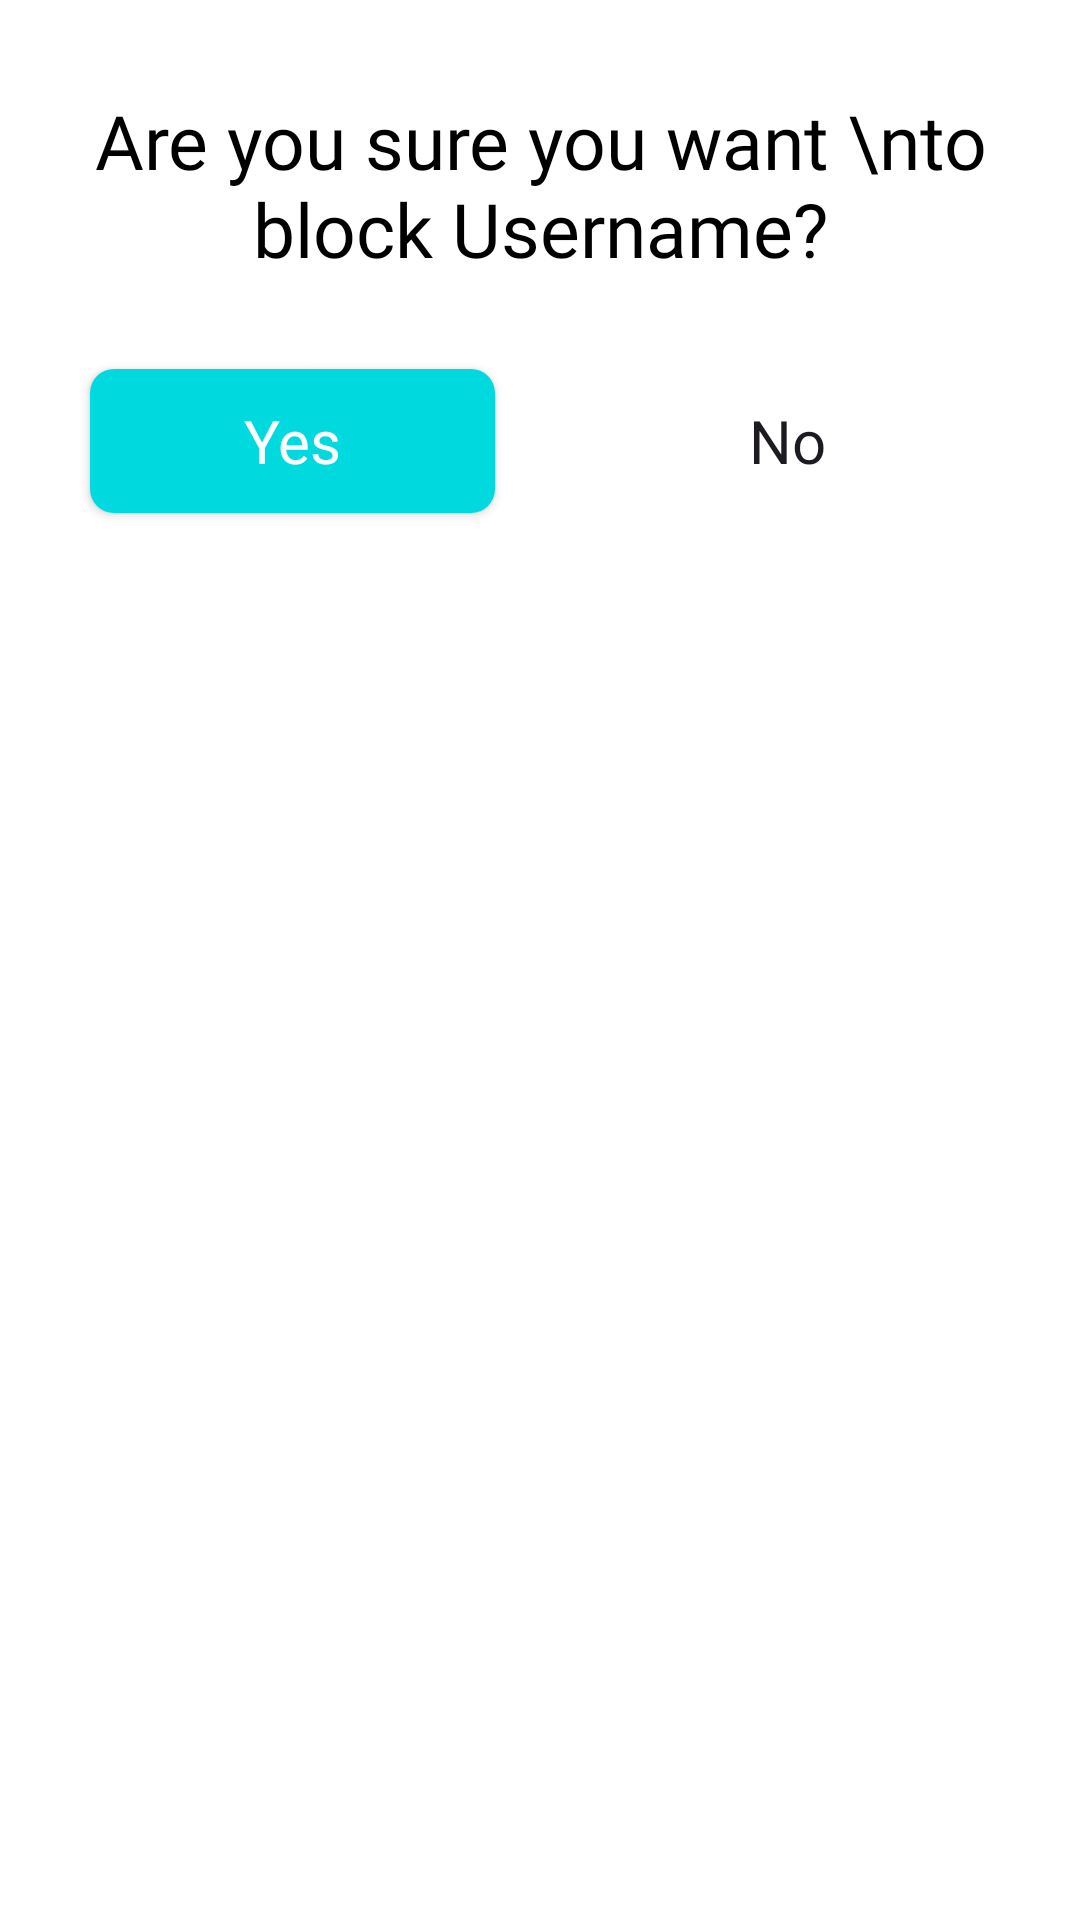

Here is an Android app screen rendered from its layout file. Give the layout XML and the strings, colors and styles it references.
<!-- AndroidManifest.xml: application theme Theme.MedicineBox -->
<!-- res/layout/add_dialog_layout.xml -->
<?xml version="1.0" encoding="utf-8"?>
<LinearLayout xmlns:android="http://schemas.android.com/apk/res/android"
    xmlns:tools="http://schemas.android.com/tools"
    android:layout_width="match_parent"
    android:layout_height="match_parent"
    android:background="@color/white"
    android:orientation="vertical">
    <TextView
        android:id="@+id/blockUserName_Textview"
        android:layout_width="wrap_content"
        android:layout_height="wrap_content"
        android:layout_marginStart="30dp"
        android:layout_marginEnd="30dp"
        android:text="Are you sure you want \nto block Username?"
        android:textAlignment="center"
        android:fontFamily="@font/calibriregular"
        android:textColor="@color/black"
        android:textSize="25sp"
        android:layout_gravity="center_horizontal"
        android:layout_marginTop="30dp"
        tools:ignore="HardcodedText" />
    <LinearLayout
        android:layout_width="match_parent"
        android:layout_height="wrap_content"
        android:orientation="horizontal"
        >
        <androidx.appcompat.widget.AppCompatButton
            android:layout_width="match_parent"
            android:layout_height="wrap_content"
            android:layout_weight="1"
            android:id="@+id/yes_Button"
            android:layout_marginStart="30dp"
            android:layout_marginEnd="15dp"
            android:layout_marginTop="30dp"
            android:layout_marginBottom="30dp"
            android:background="@drawable/custom_primary_btn"
            android:text="Yes"
            android:textColor="@color/white"
            android:fontFamily="@font/calibribold"
            android:textAllCaps="false"
            android:textSize="20sp"
            tools:ignore="HardcodedText" />

        <androidx.appcompat.widget.AppCompatButton
            android:layout_width="match_parent"
            android:layout_height="wrap_content"
            android:layout_weight="1"
            android:id="@+id/no_Button"
            android:layout_marginStart="15dp"
            android:layout_marginEnd="30dp"
            android:layout_marginTop="30dp"
            android:layout_marginBottom="30dp"
            android:text="No"
            android:textSize="20sp"
            android:fontFamily="@font/calibribold"
            android:textAllCaps="false"
            android:background="?attr/selectableItemBackgroundBorderless"/>
    </LinearLayout>


</LinearLayout>
<!-- resources referenced by this layout -->
<resources>
  <color name="black">#FF000000</color>
  <color name="white">#FFFFFFFF</color>
  <!-- drawable custom_primary_btn (drawable) -->
  <?xml version="1.0" encoding="utf-8"?>
  <selector xmlns:android="http://schemas.android.com/apk/res/android">
      <item>
          <shape android:shape="rectangle">
              <corners android:radius="8dp"/>
              <solid android:color="@color/userPrimary"/>
          </shape>
      </item>
  </selector>
  <style name="Theme.MedicineBox" parent="Base.Theme.MedicineBox" />
  <color name="userPrimary">#00D9DD</color>
  <style name="Base.Theme.MedicineBox" parent="Theme.Material3.DayNight.NoActionBar">
          
          
      </style>
</resources>
